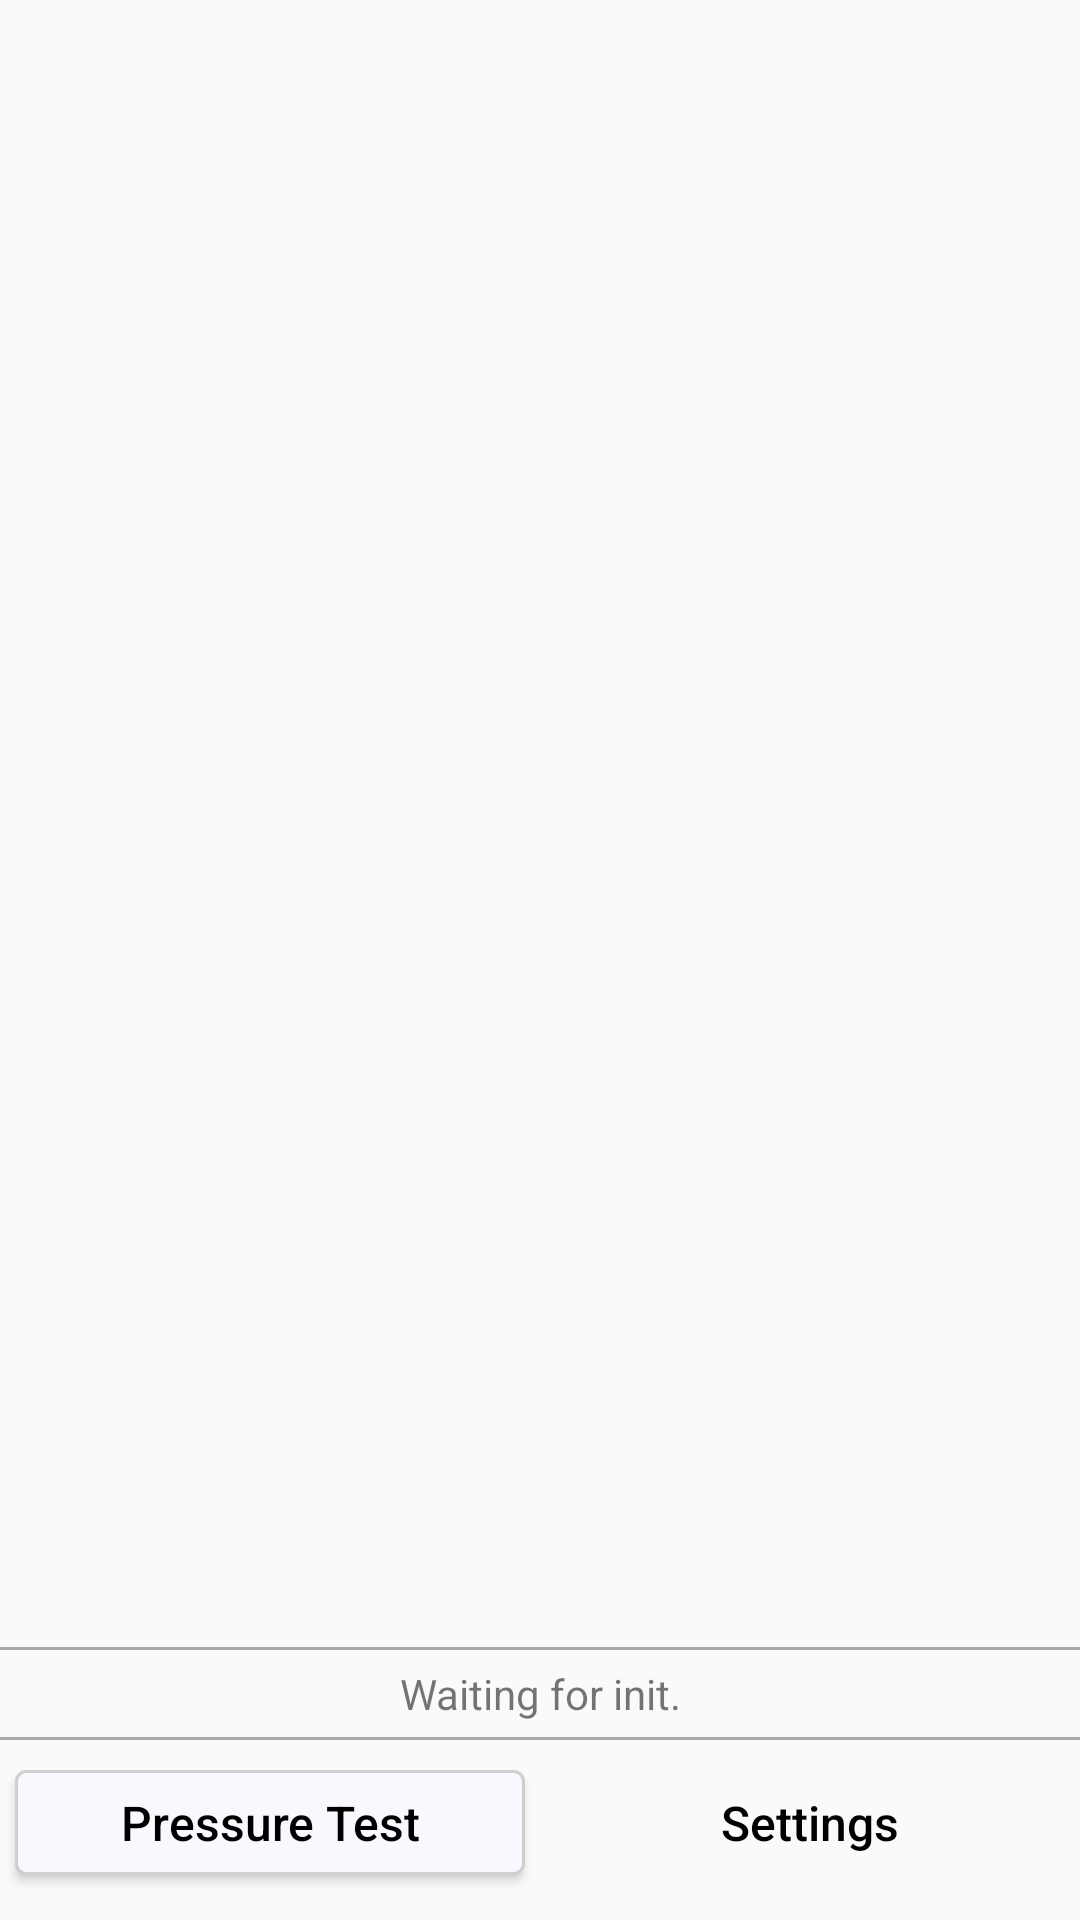

This screen was rendered from an Android layout file. Write that file and the resources it references.
<!-- AndroidManifest.xml: application theme AppTheme -->
<!-- res/layout/test_activity_afp.xml -->
<?xml version="1.0" encoding="utf-8"?>
<androidx.coordinatorlayout.widget.CoordinatorLayout xmlns:android="http://schemas.android.com/apk/res/android"
    xmlns:tools="http://schemas.android.com/tools"
    android:id="@+id/activity_afp"
    android:layout_width="match_parent"
    android:layout_height="match_parent"
    tools:context=".AfpActivity">

    <LinearLayout
        android:layout_width="fill_parent"
        android:layout_height="fill_parent"
        android:orientation="vertical"
        android:padding="0dp">

        <LinearLayout
            android:layout_width="match_parent"
            android:layout_height="wrap_content"
            android:layout_marginTop="2dp"
            android:layout_marginBottom="2dp"
            android:layout_weight="1"
            android:gravity="top"
            android:orientation="vertical">

            <TextView
                android:id="@+id/result_text"
                android:layout_width="match_parent"
                android:layout_height="250dp"
                android:layout_marginLeft="5dp"
                android:layout_marginTop="2dp"
                android:layout_marginRight="5dp"
                android:layout_marginBottom="2dp"
                android:gravity="bottom|center"
                android:scrollbars="vertical"
                android:textAppearance="?android:attr/textAppearanceMedium"
                android:textSize="15sp" />

        </LinearLayout>

        <LinearLayout
            android:layout_width="match_parent"
            android:layout_height="wrap_content"
            android:layout_marginTop="2dp"
            android:layout_marginBottom="10dp"
            android:layout_weight="1"
            android:gravity="bottom"
            android:orientation="vertical">

            <View
                android:layout_width="match_parent"
                android:layout_height="1dp"
                android:layout_marginTop="5dp"
                android:layout_marginBottom="5dp"
                android:background="@android:color/darker_gray" />

            <TextView
                android:id="@+id/engine_status"
                style="@android:style/Widget.DeviceDefault.TextView"
                android:layout_width="match_parent"
                android:layout_height="wrap_content"
                android:layout_gravity="center"
                android:gravity="center"
                android:singleLine="true"
                android:text="@string/hint_waiting_init"
                android:textAllCaps="false" />

            <View
                android:layout_width="match_parent"
                android:layout_height="1dp"
                android:layout_marginTop="5dp"
                android:layout_marginBottom="5dp"
                android:background="@android:color/darker_gray" />

            <LinearLayout
                android:layout_width="match_parent"
                android:layout_height="wrap_content"
                android:orientation="horizontal">

                <Button
                    android:id="@+id/start_stop_test"
                    android:layout_width="0dp"
                    android:layout_height="35dp"
                    android:layout_marginLeft="5dp"
                    android:layout_marginTop="5dp"
                    android:layout_marginRight="5dp"
                    android:layout_marginBottom="5dp"
                    android:layout_weight="1"
                    android:background="@drawable/btn_active_background"
                    android:text="@string/pressure_test_title"
                    android:textAllCaps="false"
                    android:textColor="@color/colorBlack"
                    android:textSize="16sp"
                    tools:ignore="ButtonStyle" />

                <Button
                    android:id="@+id/engine_config"
                    android:layout_width="0dp"
                    android:layout_height="35dp"
                    android:layout_marginLeft="5dp"
                    android:layout_marginTop="5dp"
                    android:layout_marginRight="5dp"
                    android:layout_marginBottom="5dp"
                    android:layout_weight="1"
                    android:background="@drawable/btn_setting_background"
                    android:drawableEnd="@mipmap/settings"
                    android:drawableRight="@mipmap/settings"
                    android:keepScreenOn="true"
                    android:text="@string/config_engine_title"
                    android:textAllCaps="false"
                    android:textColor="@color/colorBlack"
                    android:textSize="16sp"
                    tools:ignore="ButtonStyle" />
            </LinearLayout>

        </LinearLayout>

    </LinearLayout>

</androidx.coordinatorlayout.widget.CoordinatorLayout>
<!-- resources referenced by this layout -->
<resources>
  <color name="colorBlack">#000000</color>
  <!-- drawable btn_active_background (drawable) -->
  <?xml version="1.0" encoding="utf-8"?>
  <shape xmlns:android="http://schemas.android.com/apk/res/android">
      <solid android:color="@color/colorWhite" />
      <corners
          android:bottomLeftRadius="10px"
          android:bottomRightRadius="10px"
          android:topLeftRadius="10px"
          android:topRightRadius="10px" />
  
      <stroke
          android:width="1dp"
          android:color="@color/colorPrimaryDark" />
  </shape>
  <string name="config_engine_title">Settings</string>
  <string name="hint_waiting_init">Waiting for init.</string>
  <string name="pressure_test_title">Pressure Test</string>
  <style name="AppTheme" parent="Theme.AppCompat.Light.DarkActionBar">
          
          <item name="colorPrimary">@color/colorPrimary</item>
          <item name="colorPrimaryDark">@color/colorPrimaryDark</item>
          <item name="colorAccent">@color/colorAccent</item>
          <item name="android:dropDownListViewStyle">@style/SpinnerDividerStyle</item>
          <item name="android:spinnerDropDownItemStyle">@style/SpinnerTextStyle</item>
          <item name="android:textViewStyle">@style/TextViewStyle</item>
      </style>
  <color name="colorWhite">#F8F8FF</color>
  <color name="colorPrimaryDark">#CFCFCF</color>
  <color name="colorPrimary">#F5F5F5</color>
  <color name="colorAccent">#008B8B</color>
  <style name="SpinnerDividerStyle" parent="android:Widget.ListView.DropDown">
          <item name="android:divider">#CFCFCF</item>
          <item name="android:dividerHeight">1dp</item>
      </style>
  <style name="SpinnerTextStyle" parent="Widget.AppCompat.Light.DropDownItem.Spinner">
          <item name="android:textColor">#CD9B9B</item>
          <item name="android:textSize">14sp</item>
      </style>
  <style name="TextViewStyle" parent="Widget.AppCompat.TextView.SpinnerItem">
          <item name="android:textSize">14sp</item>
      </style>
</resources>
